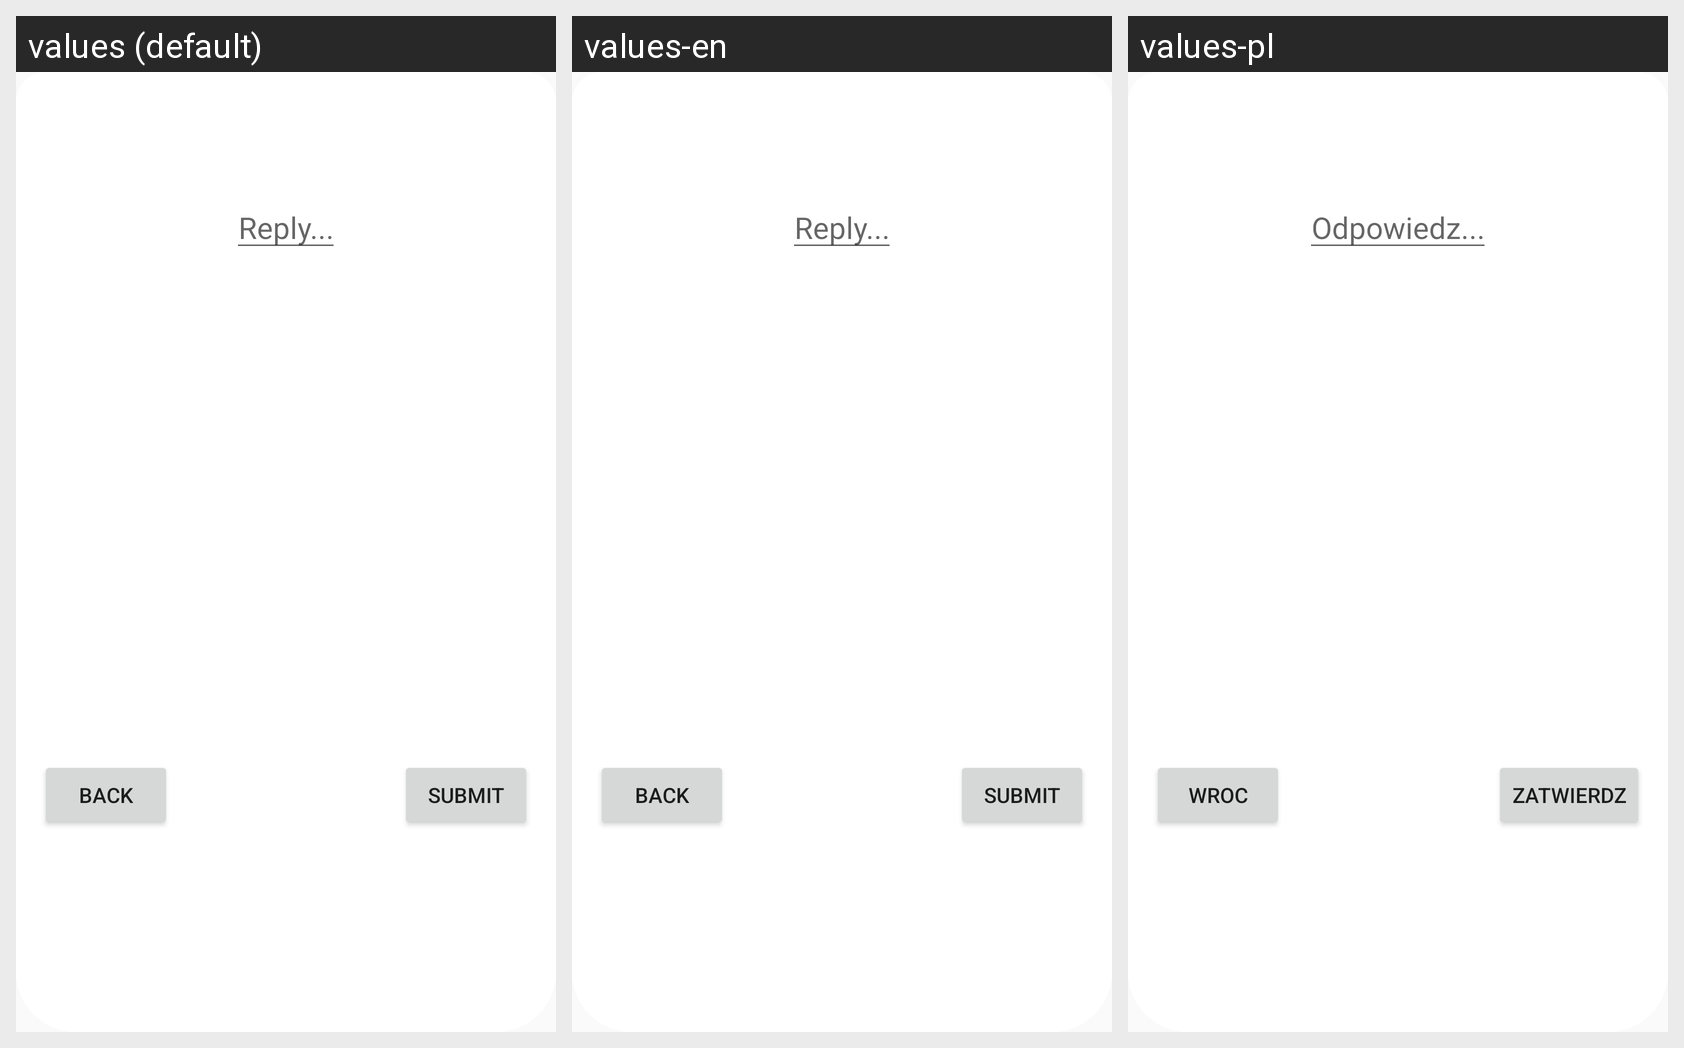

The Android screen above is rendered under several locales of the same app. Produce the string resources it draws, with the default and per-locale values.
Android screen res/layout/commentwriter_layout.xml rendered under 3 locales, left to right: values (default), values-en, values-pl. Device: Nexus 5 (rendered at 1080×1920; each locale shown at half size, 540×960, under a caption strip naming it); theme AppTheme.
Strings drawn on this screen, with the default value and each locale's value (text and hints the layout hard-codes, and strings that could not be matched under every locale, appear in the picture but are not listed):

CommentHint
  values: Reply...
  values-en: Reply...
  values-pl: Odpowiedz...

submit
  values: Submit
  values-en: Submit
  values-pl: Zatwierdz

back
  values: Back
  values-en: Back
  values-pl: Wroc
